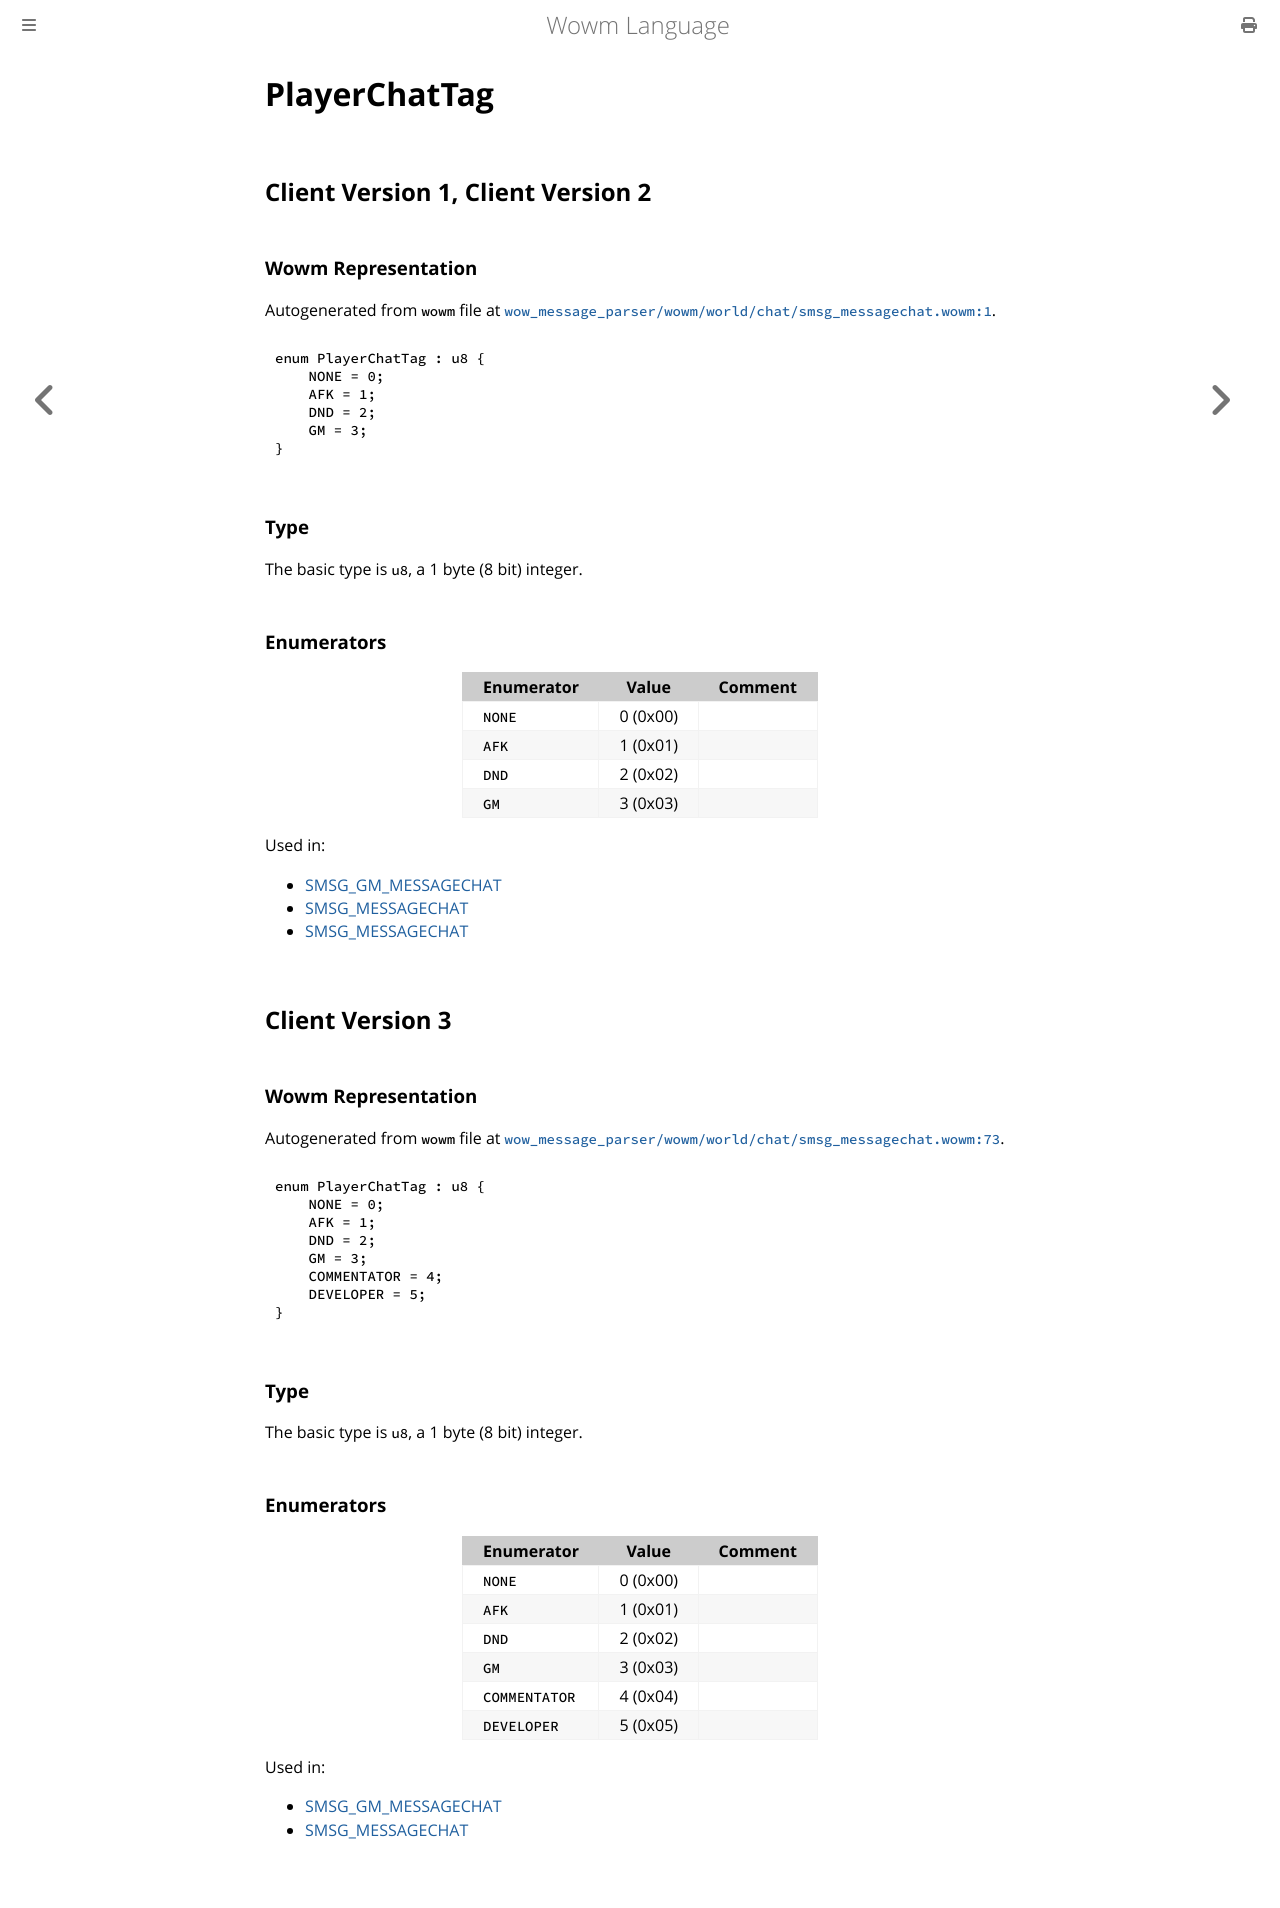

repository: gtker/wow_messages · page: docs/playerchattag.html · generator: mdbook

# PlayerChatTag

## Client Version 1, Client Version 2

### Wowm Representation

Autogenerated from `wowm` file at [`wow_message_parser/wowm/world/chat/smsg_messagechat.wowm:1`](https://github.com/gtker/wow_messages/tree/main/wow_message_parser/wowm/world/chat/smsg_messagechat.wowm#L1).

```rust,ignore
enum PlayerChatTag : u8 {
    NONE = 0;
    AFK = 1;
    DND = 2;
    GM = 3;
}
```
### Type
The basic type is `u8`, a 1 byte (8 bit) integer.
### Enumerators
| Enumerator | Value  | Comment |
| --------- | -------- | ------- |
| `NONE` | 0 (0x00) |  |
| `AFK` | 1 (0x01) |  |
| `DND` | 2 (0x02) |  |
| `GM` | 3 (0x03) |  |

Used in:
* [SMSG_GM_MESSAGECHAT](smsg_gm_messagechat.md)
* [SMSG_MESSAGECHAT](smsg_messagechat.md)
* [SMSG_MESSAGECHAT](smsg_messagechat.md)

## Client Version 3

### Wowm Representation

Autogenerated from `wowm` file at [`wow_message_parser/wowm/world/chat/smsg_messagechat.wowm:73`](https://github.com/gtker/wow_messages/tree/main/wow_message_parser/wowm/world/chat/smsg_messagechat.wowm#L73).

```rust,ignore
enum PlayerChatTag : u8 {
    NONE = 0;
    AFK = 1;
    DND = 2;
    GM = 3;
    COMMENTATOR = 4;
    DEVELOPER = 5;
}
```
### Type
The basic type is `u8`, a 1 byte (8 bit) integer.
### Enumerators
| Enumerator | Value  | Comment |
| --------- | -------- | ------- |
| `NONE` | 0 (0x00) |  |
| `AFK` | 1 (0x01) |  |
| `DND` | 2 (0x02) |  |
| `GM` | 3 (0x03) |  |
| `COMMENTATOR` | 4 (0x04) |  |
| `DEVELOPER` | 5 (0x05) |  |

Used in:
* [SMSG_GM_MESSAGECHAT](smsg_gm_messagechat.md)
* [SMSG_MESSAGECHAT](smsg_messagechat.md)
